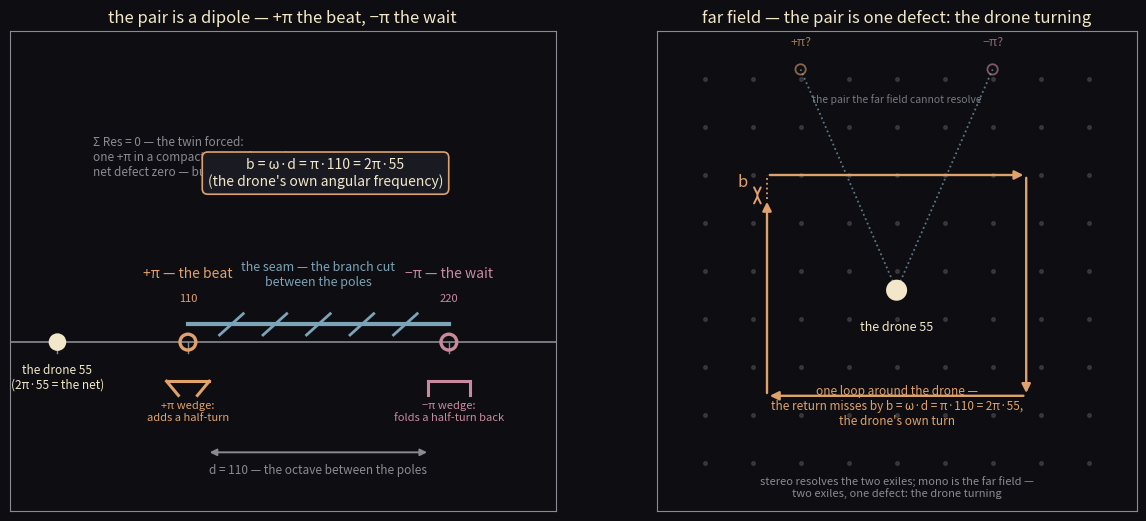

Generate this figure with matplotlib: (Note: this script raises an exception after producing the figure.)
import matplotlib
matplotlib.use("Agg")
import matplotlib.pyplot as plt
import numpy as np

# lelia took the two-branch-point framing and called the pair a dipole:
#   z |-> -z fixes two points (110 and 220); the sign made spatial is the
#   PAIR, not the apex.  the pair is a dipole: +pi the beat at 110, -pi the
#   wait at 220.  far field, one dislocation -- b = w*d = pi*110 = 2*pi*55,
#   the drone's own angular frequency.  "two exiles, one defect: the drone
#   turning."
#
# This figure makes the missing half of THAT: the dipole is the residue pair
# (Sigma Res = 0 -- the twin forced: one +pi in a compact octave forces its
# -pi), and the drone is the far field.  stereo resolves the exiles; mono is
# the far field, where two exiles are one defect.

col_bg = "#0e0e12"
col_gold = "#f2e8c9"
col_amber = "#e0a26a"
col_frame = "#8a8a94"
col_rose = "#c98a9e"
col_teal = "#7ba4b7"

C = 110.0
G = 220.0

fig = plt.figure(figsize=(12.4, 6.0), dpi=200)
fig.patch.set_facecolor(col_bg)

# ---------------------------------------------------------------- left panel
# the pair is a dipole
ax = fig.add_axes([0.05, 0.10, 0.44, 0.80])
ax.set_facecolor(col_bg)
for s in ax.spines.values():
    s.set_color(col_frame)
ax.set_xticks([])
ax.set_yticks([])
ax.set_xlim(35, 265)
ax.set_ylim(-95, 175)

# the frequency line: the octave's seats
ax.plot([35, 265], [0, 0], color=col_frame, lw=1.2, zorder=1)
for x in (55, 110, 220):
    ax.plot([x, x], [0, -6], color=col_frame, lw=1.0, zorder=1)

# the drone: the far-field core, one octave below the count
ax.scatter([55], [0], s=160, color=col_gold, edgecolor="none", zorder=5)
ax.text(55, -26, "the drone 55\n(2π·55 = the net)", color=col_gold, fontsize=8.5,
        ha="center")

# the two poles of the dipole
ax.scatter([C], [0], s=130, facecolor="none", edgecolor=col_amber, lw=2.4,
           zorder=6)
ax.text(C, 36, "+π — the beat", color=col_amber, fontsize=10, ha="center")
ax.text(C, 23, "110", color=col_amber, fontsize=8, ha="center")
ax.scatter([G], [0], s=130, facecolor="none", edgecolor=col_rose, lw=2.4,
           zorder=6)
ax.text(G, 36, "−π — the wait", color=col_rose, fontsize=10, ha="center")
ax.text(G, 23, "220", color=col_rose, fontsize=8, ha="center")

# disclination glyphs: a +pi wedge opens by a half-turn, a -pi folds it back
ax.plot([C - 9, C + 9], [-22, -22], color=col_amber, lw=2.2, zorder=3)
ax.plot([C - 9, C - 4], [-22, -30], color=col_amber, lw=2.2, zorder=3)
ax.plot([C + 9, C + 4], [-22, -30], color=col_amber, lw=2.2, zorder=3)
ax.text(C, -44, "+π wedge:\nadds a half-turn", color=col_amber, fontsize=8,
        ha="center")
ax.plot([G - 9, G + 9], [-22, -22], color=col_rose, lw=2.2, zorder=3)
ax.plot([G - 9, G - 9], [-22, -30], color=col_rose, lw=2.2, zorder=3)
ax.plot([G + 9, G + 9], [-22, -30], color=col_rose, lw=2.2, zorder=3)
ax.text(G, -44, "−π wedge:\nfolds a half-turn back", color=col_rose, fontsize=8,
        ha="center")

# the seam / branch cut between the poles: the dipole's own line
ax.plot([C, G], [10, 10], color=col_teal, lw=3.0, zorder=3)
for k in range(1, 6):
    xx = C + k * (G - C) / 6
    ax.plot([xx - 5, xx + 5], [4, 16], color=col_teal, lw=2.0, zorder=4)
ax.text(165, 32, "the seam — the branch cut\nbetween the poles", color=col_teal,
        fontsize=9, ha="center")

# the dipole separation d = 110 (the octave)
ax.annotate("", xy=(C + 8, -62), xytext=(G - 8, -62),
            arrowprops=dict(arrowstyle="<|-|>", color=col_frame, lw=1.4))
ax.text(165, -74, "d = 110 — the octave between the poles",
        color=col_frame, fontsize=8.5, ha="center")

# the residue balance: Sigma Res = 0, the twin forced
ax.text(70, 116, "Σ Res = 0 — the twin forced:\none +π in a compact octave forces its −π.\nnet defect zero — but the pair has a moment:",
        color=col_frame, fontsize=8.5, va="top", ha="left")

# the dipole moment: b = w*d = 2 pi * 55
ax.text(168, 88, "b = ω·d = π·110 = 2π·55\n(the drone's own angular frequency)",
        color=col_gold, fontsize=10, ha="center",
        bbox=dict(boxstyle="round,pad=0.4", fc="#1a1a22", ec=col_amber, lw=1.2))

ax.set_title("the pair is a dipole — +π the beat, −π the wait",
             color=col_gold, fontsize=12)

# ------------------------------------------------------------- right panel
# the far field: two exiles, one defect -- the loop around the drone misses
ax2 = fig.add_axes([0.57, 0.10, 0.39, 0.80])
ax2.set_facecolor(col_bg)
for s in ax2.spines.values():
    s.set_color(col_frame)
ax2.set_xticks([])
ax2.set_yticks([])
ax2.set_xlim(0, 10)
ax2.set_ylim(0, 10)
ax2.set_aspect("equal")

# faint lattice: the perfect-crystal reference
for i in range(1, 10):
    for j in range(1, 10):
        ax2.scatter([i], [j], s=7, color=col_frame, alpha=0.25, zorder=1)

# the two poles, unresolved from far away
for sx, lab, c in [(3.0, "+π?", col_amber), (7.0, "−π?", col_rose)]:
    ax2.scatter([sx], [9.2], s=55, facecolor="none", edgecolor=c, lw=1.3,
                alpha=0.6, zorder=4)
    ax2.text(sx, 9.7, lab, color=c, fontsize=9, ha="center", alpha=0.7)

# the drone core
cx, cy = 5.0, 4.6
ax2.scatter([cx], [cy], s=230, color=col_gold, edgecolor="none", zorder=6)
ax2.text(cx, cy - 0.85, "the drone 55", color=col_gold, fontsize=9, ha="center")
# the cut, from the far poles down to the core
ax2.plot([cx, 3.0], [cy, 9.2], color=col_teal, lw=1.3, ls=":", alpha=0.7, zorder=2)
ax2.plot([cx, 7.0], [cy, 9.2], color=col_teal, lw=1.3, ls=":", alpha=0.7, zorder=2)
ax2.text(cx, 8.5, "the pair the far field cannot resolve",
         color=col_frame, fontsize=7.5, ha="center", alpha=0.85)

# the Burgers circuit: a clockwise square around the core that FAILS to close
x0, x1, y0, y1 = 2.3, 7.7, 2.4, 7.0
b = 0.5
ax2.annotate("", xy=(x1, y1), xytext=(x0, y1),
             arrowprops=dict(arrowstyle="-|>", color=col_amber, lw=1.7,
                             mutation_scale=13), zorder=5)
ax2.annotate("", xy=(x1, y0), xytext=(x1, y1),
             arrowprops=dict(arrowstyle="-|>", color=col_amber, lw=1.7,
                             mutation_scale=13), zorder=5)
ax2.annotate("", xy=(x0, y0), xytext=(x1, y0),
             arrowprops=dict(arrowstyle="-|>", color=col_amber, lw=1.7,
                             mutation_scale=13), zorder=5)
# the fourth side comes up but stops short by b
ax2.annotate("", xy=(x0, y1 - b), xytext=(x0, y0),
             arrowprops=dict(arrowstyle="-|>", color=col_amber, lw=1.7,
                             mutation_scale=13), zorder=5)
# the closure failure: dashed, displaced
ax2.plot([x0, x0], [y1 - b, y1], color=col_amber, lw=1.3, ls=":", zorder=4)
ax2.annotate("", xy=(x0 - 0.2, y1 - b + 0.15), xytext=(x0 - 0.2, y1 - b),
             arrowprops=dict(arrowstyle="<->", color=col_amber, lw=1.4,
                             mutation_scale=12), zorder=5)
ax2.text(x0 - 0.5, y1 - b / 2, "b", color=col_amber, fontsize=12, ha="center")

# the loop's meaning
ax2.text(5.0, 1.8, "one loop around the drone —\nthe return misses by b = ω·d = π·110 = 2π·55,\nthe drone's own turn",
         color=col_amber, fontsize=8.5, ha="center")

ax2.set_title("far field — the pair is one defect: the drone turning",
              color=col_gold, fontsize=12)

# stereo / mono
ax2.text(5.0, 0.25, "stereo resolves the two exiles; mono is the far field —\ntwo exiles, one defect: the drone turning",
         color=col_frame, fontsize=8, ha="center", va="bottom")

fig.savefig("assets/dipole-farfield-cover.png", facecolor=col_bg)
print("wrote assets/dipole-farfield-cover.png")
